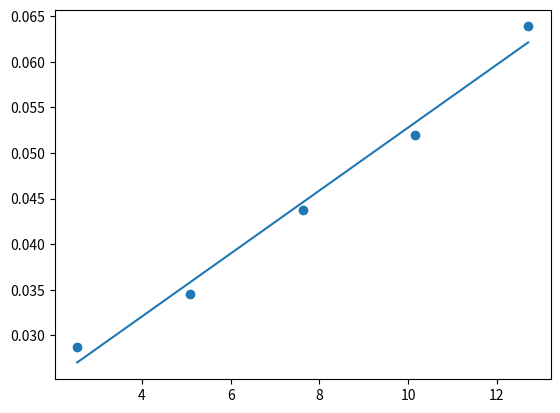

Write Python code to recreate this figure.

import numpy as np
    
#Enter the dependent variable
x = [2.54, 5.08, 7.62, 10.16, 12.7]
y = [0.028735, 0.0345, 0.043735, 0.052, 0.06388]
n = len(x)

#define the sum function
def sum (arr):
    ans = 0
    for i in range(len(arr)):
        ans = ans + arr[i]
    return ans

#define the special multiplication of array
def kali(arr1, arr2):
    ans = []
    for i in range (len(arr1)):
        ans = ans + [arr1[i]*arr2[i]]
    return ans

#define the coefficient of linear eq
sumx = sum(x)
sumy = sum(y)
sumxy = sum(kali(x,y))
sumxx = sum(kali(x,x))
sumyy = sum(kali(y, y))

#definisikan koefisien fungsi lienar
a = (n*sumxy - sumx*sumy)/(n*sumxx-sumx**2)
b = (sumy-a*sumx)/n

print("fungsi regresi y = ", str(a) , " x + ", str(b))



# plot grafik
import matplotlib.pyplot as plt
xmin = x[0]
xmax = x[n-1]
print(xmin)
print(xmax)

varx = np.linspace (xmin, xmax, 100)
vary = a * varx + b

plt.plot(varx, vary)
plt.scatter(x,y)
plt.show()
